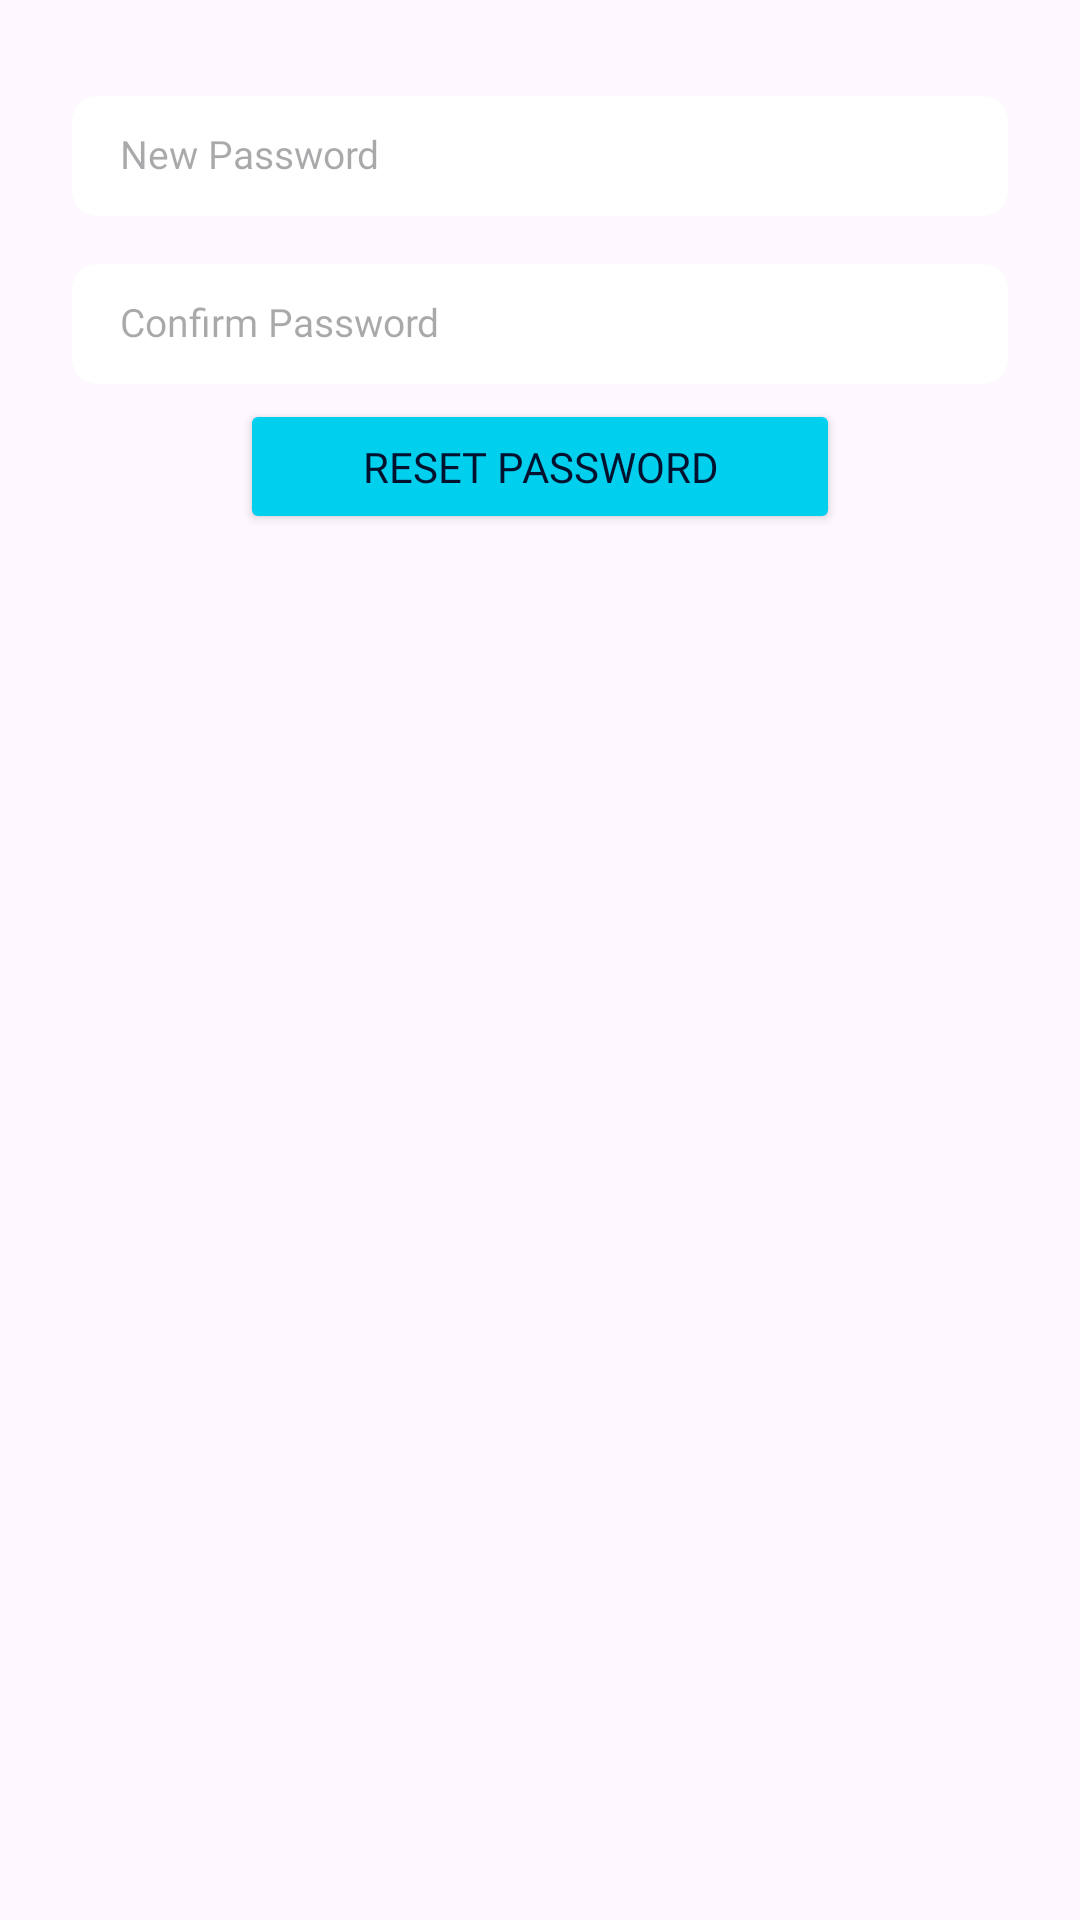

Reconstruct the res/layout file that produces this screen, plus the resources it refers to.
<!-- AndroidManifest.xml: application theme Theme.AeroEcho -->
<!-- res/layout/activity_reset_password.xml -->
<?xml version="1.0" encoding="utf-8"?>
<androidx.constraintlayout.widget.ConstraintLayout xmlns:android="http://schemas.android.com/apk/res/android"
    xmlns:app="http://schemas.android.com/apk/res-auto"
    xmlns:tools="http://schemas.android.com/tools"
    android:id="@+id/main"
    android:layout_width="match_parent"
    android:layout_height="match_parent"
    tools:context=".ResetPassword">


    <EditText
        android:id="@+id/newPassword"
        android:layout_width="312dp"
        android:layout_height="40dp"
        android:background="@drawable/edittext_box_bg"
        android:hint="New Password"
        android:textSize="13sp"
        android:fontFamily="@font/montserrat_regular"
        android:paddingStart="16dp"
        android:paddingEnd="16dp"
        android:paddingTop="12dp"
        android:paddingBottom="12dp"
        android:textColor="@color/black"
        app:layout_constraintStart_toStartOf="parent"
        app:layout_constraintEnd_toEndOf="parent"
        android:layout_marginTop="32dp"
        app:layout_constraintTop_toTopOf="parent"/>

    <EditText
        android:id="@+id/confirmPassword"
        android:layout_width="312dp"
        android:layout_height="40dp"
        android:background="@drawable/edittext_box_bg"
        android:hint="Confirm Password"
        android:textSize="13sp"
        android:fontFamily="@font/montserrat_regular"
        android:paddingStart="16dp"
        android:paddingEnd="16dp"
        android:paddingTop="12dp"
        android:paddingBottom="12dp"
        android:textColor="@color/black"
        app:layout_constraintStart_toStartOf="parent"
        app:layout_constraintEnd_toEndOf="parent"
        android:layout_marginTop="16dp"
        app:layout_constraintTop_toBottomOf="@+id/newPassword"/>

    <Button
        android:id="@+id/resetButton"
        android:layout_width="200dp"
        android:layout_height="45dp"
        android:text="Reset Password"
        android:fontFamily="@font/aileron_bold"
        android:textColor="@color/navyblue"
        android:backgroundTint="@color/lightblue"
        app:layout_constraintTop_toTopOf="@id/confirmPassword"
        app:layout_constraintStart_toStartOf="parent"
        app:layout_constraintEnd_toEndOf="parent"
        android:layout_marginTop="45dp"/>



</androidx.constraintlayout.widget.ConstraintLayout>
<!-- resources referenced by this layout -->
<resources>
  <color name="black">#FF000000</color>
  <color name="lightblue">#00CFEE</color>
  <color name="navyblue">#01122E</color>
  <!-- drawable edittext_box_bg (drawable) -->
  <?xml version="1.0" encoding="utf-8"?>
      <shape xmlns:android="http://schemas.android.com/apk/res/android"
          android:shape="rectangle">
          <solid android:color="@color/white" />
          <stroke
              android:width="1dp"
              android:color="@color/white" />
          <corners android:radius="8dp" />
      </shape>
  <style name="Theme.AeroEcho" parent="Base.Theme.AeroEcho" />
  <color name="white">#FFFFFFFF</color>
  <style name="Base.Theme.AeroEcho" parent="Theme.Material3.DayNight.NoActionBar">
          
          
      </style>
</resources>
